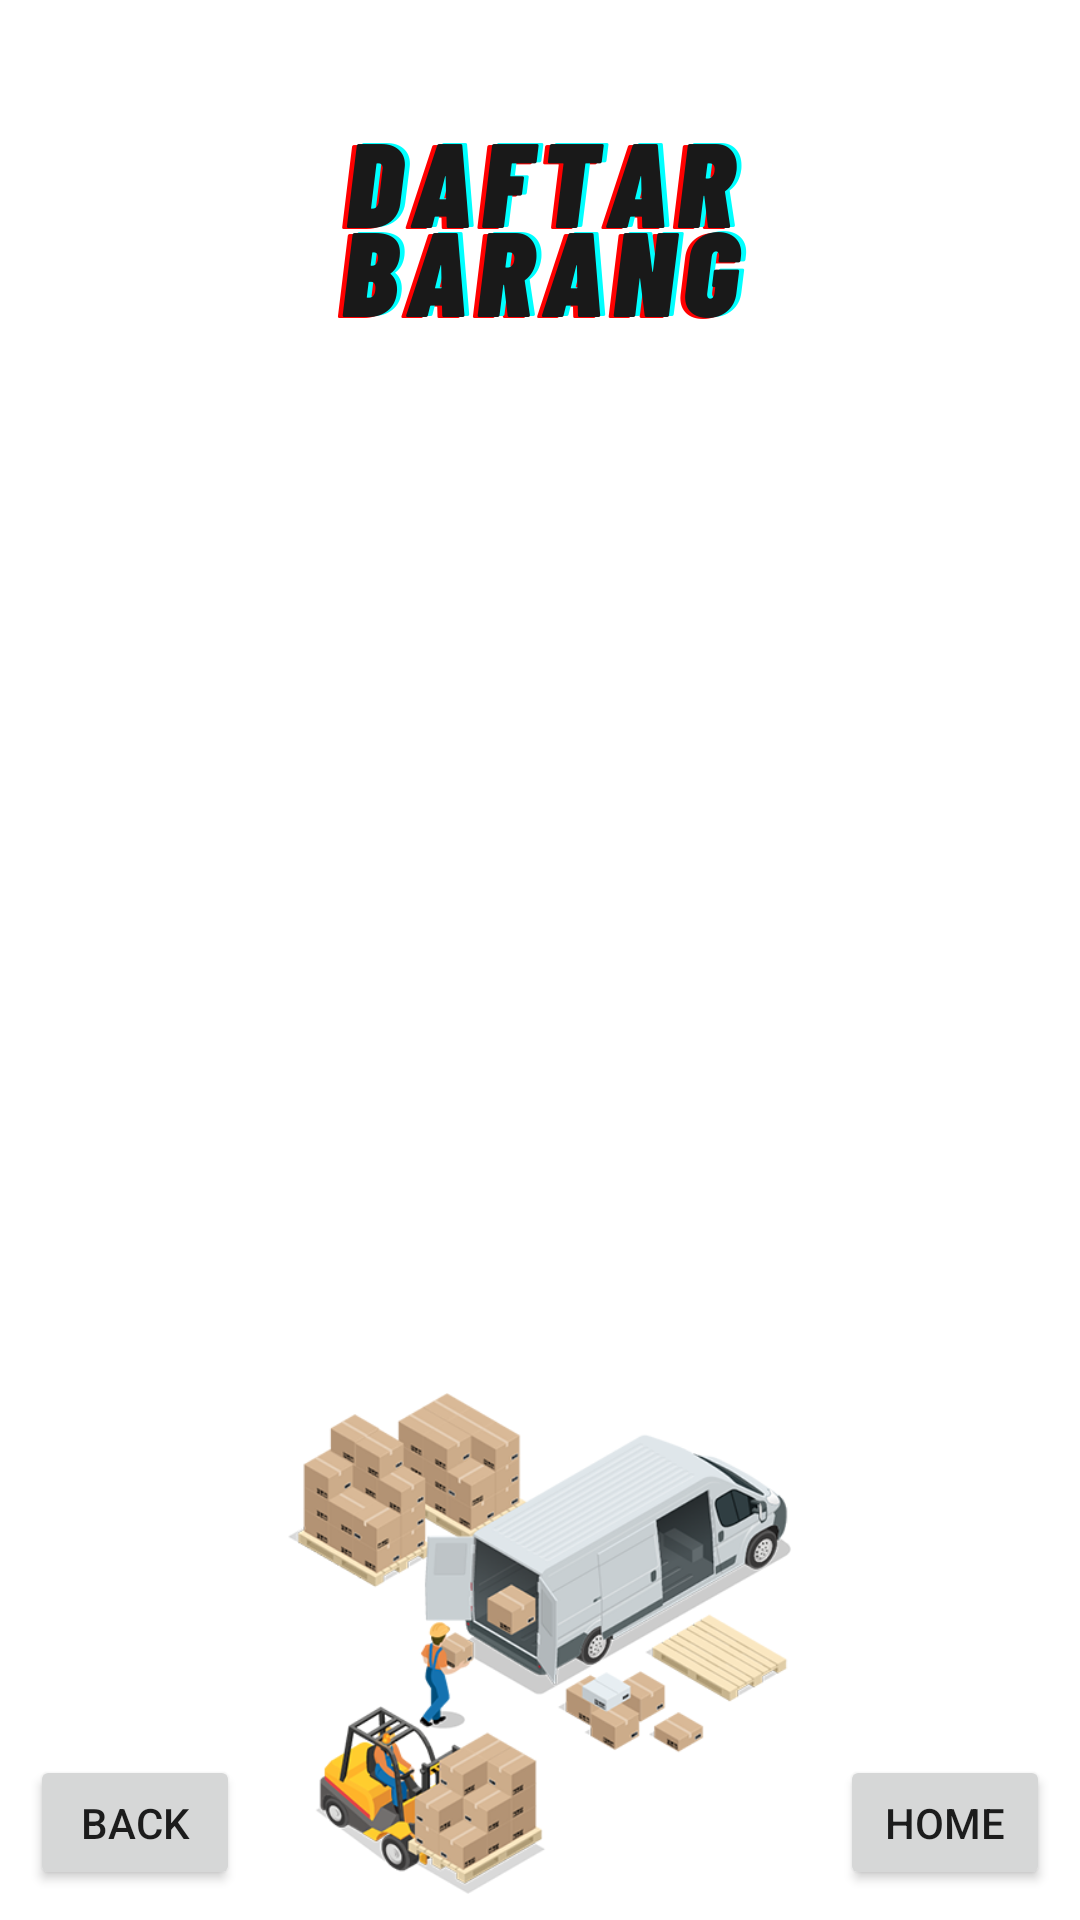

Write the Android layout XML for this screen, with the resource values it uses.
<!-- AndroidManifest.xml: application theme AppTheme.NoActionBar -->
<!-- res/layout/activity_daftarbarang.xml -->
<?xml version="1.0" encoding="utf-8"?>
<androidx.constraintlayout.widget.ConstraintLayout xmlns:android="http://schemas.android.com/apk/res/android"
    xmlns:app="http://schemas.android.com/apk/res-auto"
    xmlns:tools="http://schemas.android.com/tools"
    android:layout_width="match_parent"
    android:layout_height="match_parent"
    android:orientation="vertical"
    android:background="@drawable/daftarbarang"
    tools:context=".daftarbarang">

    <ListView
        android:id="@+id/listview"
        android:layout_width="match_parent"
        android:layout_height="400dp"
        android:layout_alignParentTop="true"
        android:padding="20dp"
        app:layout_constraintBottom_toBottomOf="parent"
        app:layout_constraintStart_toStartOf="parent"
        app:layout_constraintTop_toTopOf="parent"
        app:layout_constraintVertical_bias="0.422"
        tools:listitem="@layout/list_daftarbarang" />

    <Button
        android:id="@+id/btnback"
        android:layout_width="70dp"
        android:layout_height="45dp"
        android:layout_marginStart="10dp"
        android:layout_marginBottom="10dp"
        android:text="Back"
        app:layout_constraintBottom_toBottomOf="parent"
        app:layout_constraintStart_toStartOf="parent" />

    <Button
        android:id="@+id/btnhome"
        android:layout_width="70dp"
        android:layout_height="45dp"
        android:layout_marginEnd="10dp"
        android:layout_marginBottom="10dp"
        android:text="Home"
        app:layout_constraintBottom_toBottomOf="parent"
        app:layout_constraintEnd_toEndOf="parent" />



</androidx.constraintlayout.widget.ConstraintLayout>
<!-- res/layout/list_daftarbarang.xml (included above) -->
<?xml version="1.0" encoding="utf-8"?>
<LinearLayout xmlns:android="http://schemas.android.com/apk/res/android"
    xmlns:app="http://schemas.android.com/apk/res-auto"
    xmlns:tools="http://schemas.android.com/tools"
    android:layout_width="match_parent"
    android:layout_height="wrap_content"
    android:background="#FFFFFF"
    android:backgroundTint="#FFFFFF"
    android:orientation="vertical">

    <TextView
        android:id="@+id/text_namabarang"
        android:layout_width="300dp"
        android:layout_height="wrap_content"
        android:layout_marginTop="5dp"
        android:text="Nama Barang : "
        android:textColor="#000000" />

    <TextView
        android:id="@+id/text_hargabarang"
        android:layout_width="300dp"
        android:layout_height="wrap_content"
        android:layout_marginTop="5dp"
        android:text="Harga Barang : "
        android:textColor="#000000" />

</LinearLayout>
<!-- resources referenced by this layout -->
<resources>
  <!-- drawable daftarbarang: png bitmap (drawable, 230746 bytes) -->
  <style name="AppTheme.NoActionBar" parent="Theme.AppCompat.Light.DarkActionBar">
          <item name="windowActionBar">false</item>
          <item name="windowNoTitle">true</item>
          <item name="android:windowFullscreen">true</item>
      </style>
</resources>
